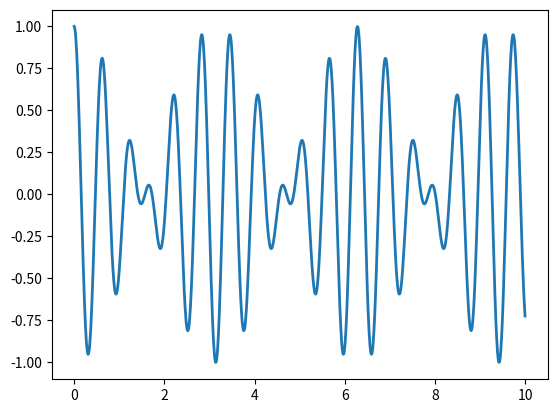

Generate this figure with matplotlib:
# Project: Quantum tomography
# author: Long Nguyen
# Date: 12-1-2019
import numpy as np
import matplotlib.pyplot as plt
import scipy.fftpack

# Number of samplepoints
# N = 600
# # sample spacing
# T = 1.0 / 800.0
# x = np.linspace(0.0, N*T, N)
# y = np.sin(50.0 * 2.0*np.pi*x) + 0.5*np.sin(80.0 * 2.0*np.pi*x)
# yf = scipy.fftpack.fft(y)
# xf = np.linspace(0.0, 1.0/(2.0*T), N/2)
#
# fig, ax = plt.subplots()
# ax.plot(xf, 2.0/N * np.abs(yf[:N//2]))

t = np.linspace(0,10,1001)
x = np.cos(t)
y = np.cos(10*t)
# plt.plot(t,x)
# plt.plot(t,y)
plt.plot(t,x*y,linewidth = 2.0)
# plt.plot(t,x+y,linewidth = 2.0)
plt.show()